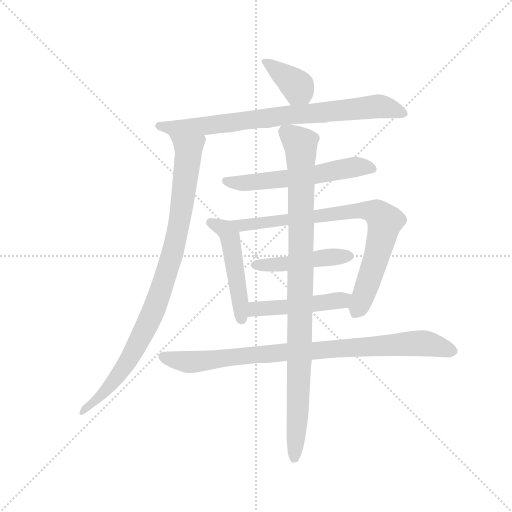
t = 0.00 s
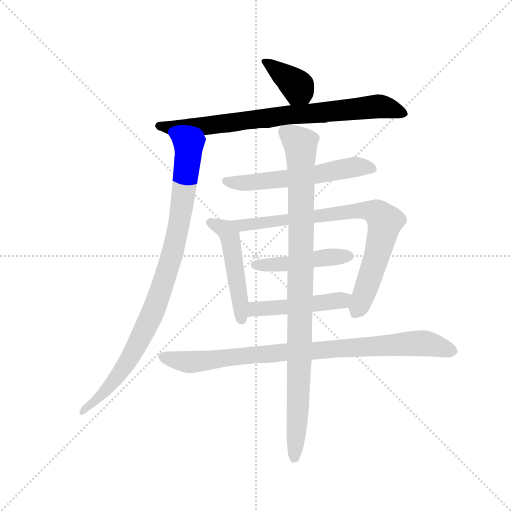
t = 1.61 s
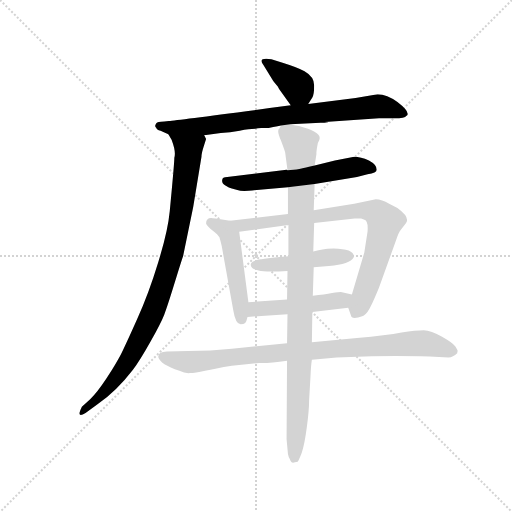
t = 3.21 s
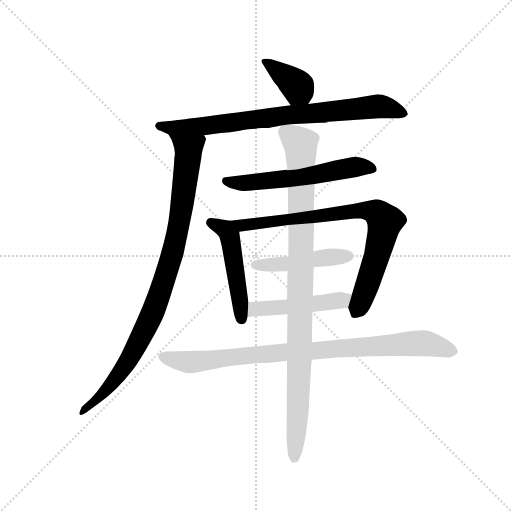
t = 4.81 s
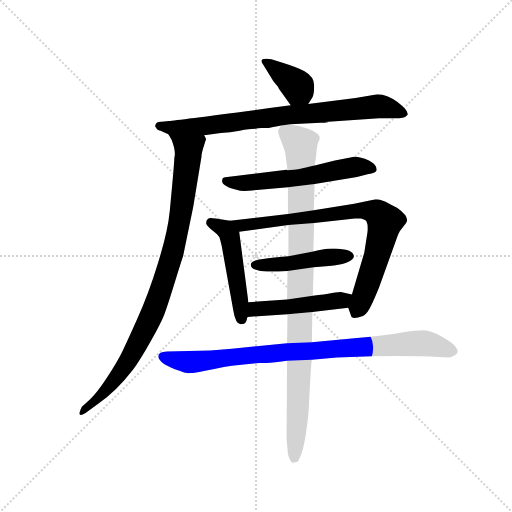
t = 6.42 s
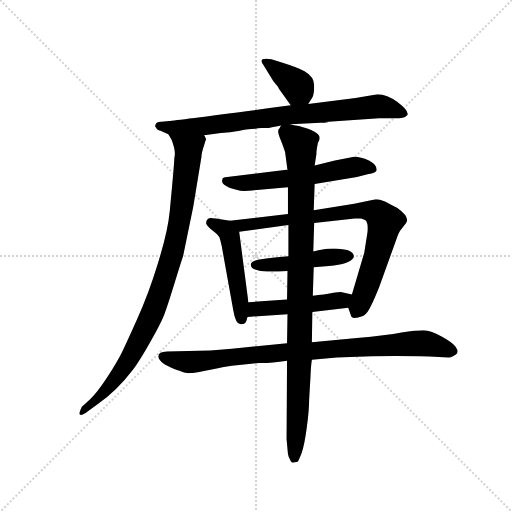
t = 8.02 s

The animated SVG that drew these frames (rendered in a browser with its animation timeline set to each time). Animation: 10 CSS @keyframes rules; one cycle of 8.02 s.

<svg version="1.1" viewBox="0 0 1024 1024" xmlns="http://www.w3.org/2000/svg">
  <g stroke="lightgray" stroke-dasharray="1,1" stroke-width="1" transform="scale(4, 4)">
    <line x1="0" y1="0" x2="256" y2="256"></line>
    <line x1="256" y1="0" x2="0" y2="256"></line>
    <line x1="128" y1="0" x2="128" y2="256"></line>
    <line x1="0" y1="128" x2="256" y2="128"></line>
  </g>
  <g transform="scale(0.92, -0.92) translate(60, -850)">
    <style type="text/css">
      
        @keyframes keyframes0 {
          from {
            stroke: blue;
            stroke-dashoffset: 376;
            stroke-width: 128;
          }
          55% {
            animation-timing-function: step-end;
            stroke: blue;
            stroke-dashoffset: 0;
            stroke-width: 128;
          }
          to {
            stroke: black;
            stroke-width: 1024;
          }
        }
        #make-me-a-hanzi-animation-0 {
          animation: keyframes0 0.5559895833333334s both;
          animation-delay: 0s;
          animation-timing-function: linear;
        }
      
        @keyframes keyframes1 {
          from {
            stroke: blue;
            stroke-dashoffset: 795;
            stroke-width: 128;
          }
          72% {
            animation-timing-function: step-end;
            stroke: blue;
            stroke-dashoffset: 0;
            stroke-width: 128;
          }
          to {
            stroke: black;
            stroke-width: 1024;
          }
        }
        #make-me-a-hanzi-animation-1 {
          animation: keyframes1 0.89697265625s both;
          animation-delay: 0.5559895833333334s;
          animation-timing-function: linear;
        }
      
        @keyframes keyframes2 {
          from {
            stroke: blue;
            stroke-dashoffset: 931;
            stroke-width: 128;
          }
          75% {
            animation-timing-function: step-end;
            stroke: blue;
            stroke-dashoffset: 0;
            stroke-width: 128;
          }
          to {
            stroke: black;
            stroke-width: 1024;
          }
        }
        #make-me-a-hanzi-animation-2 {
          animation: keyframes2 1.0076497395833333s both;
          animation-delay: 1.4529622395833335s;
          animation-timing-function: linear;
        }
      
        @keyframes keyframes3 {
          from {
            stroke: blue;
            stroke-dashoffset: 577;
            stroke-width: 128;
          }
          65% {
            animation-timing-function: step-end;
            stroke: blue;
            stroke-dashoffset: 0;
            stroke-width: 128;
          }
          to {
            stroke: black;
            stroke-width: 1024;
          }
        }
        #make-me-a-hanzi-animation-3 {
          animation: keyframes3 0.7195638020833334s both;
          animation-delay: 2.460611979166667s;
          animation-timing-function: linear;
        }
      
        @keyframes keyframes4 {
          from {
            stroke: blue;
            stroke-dashoffset: 490;
            stroke-width: 128;
          }
          61% {
            animation-timing-function: step-end;
            stroke: blue;
            stroke-dashoffset: 0;
            stroke-width: 128;
          }
          to {
            stroke: black;
            stroke-width: 1024;
          }
        }
        #make-me-a-hanzi-animation-4 {
          animation: keyframes4 0.6487630208333334s both;
          animation-delay: 3.1801757812500004s;
          animation-timing-function: linear;
        }
      
        @keyframes keyframes5 {
          from {
            stroke: blue;
            stroke-dashoffset: 801;
            stroke-width: 128;
          }
          72% {
            animation-timing-function: step-end;
            stroke: blue;
            stroke-dashoffset: 0;
            stroke-width: 128;
          }
          to {
            stroke: black;
            stroke-width: 1024;
          }
        }
        #make-me-a-hanzi-animation-5 {
          animation: keyframes5 0.90185546875s both;
          animation-delay: 3.828938802083334s;
          animation-timing-function: linear;
        }
      
        @keyframes keyframes6 {
          from {
            stroke: blue;
            stroke-dashoffset: 464;
            stroke-width: 128;
          }
          60% {
            animation-timing-function: step-end;
            stroke: blue;
            stroke-dashoffset: 0;
            stroke-width: 128;
          }
          to {
            stroke: black;
            stroke-width: 1024;
          }
        }
        #make-me-a-hanzi-animation-6 {
          animation: keyframes6 0.6276041666666666s both;
          animation-delay: 4.730794270833334s;
          animation-timing-function: linear;
        }
      
        @keyframes keyframes7 {
          from {
            stroke: blue;
            stroke-dashoffset: 475;
            stroke-width: 128;
          }
          61% {
            animation-timing-function: step-end;
            stroke: blue;
            stroke-dashoffset: 0;
            stroke-width: 128;
          }
          to {
            stroke: black;
            stroke-width: 1024;
          }
        }
        #make-me-a-hanzi-animation-7 {
          animation: keyframes7 0.6365559895833334s both;
          animation-delay: 5.358398437500001s;
          animation-timing-function: linear;
        }
      
        @keyframes keyframes8 {
          from {
            stroke: blue;
            stroke-dashoffset: 890;
            stroke-width: 128;
          }
          74% {
            animation-timing-function: step-end;
            stroke: blue;
            stroke-dashoffset: 0;
            stroke-width: 128;
          }
          to {
            stroke: black;
            stroke-width: 1024;
          }
        }
        #make-me-a-hanzi-animation-8 {
          animation: keyframes8 0.9742838541666666s both;
          animation-delay: 5.994954427083334s;
          animation-timing-function: linear;
        }
      
        @keyframes keyframes9 {
          from {
            stroke: blue;
            stroke-dashoffset: 988;
            stroke-width: 128;
          }
          76% {
            animation-timing-function: step-end;
            stroke: blue;
            stroke-dashoffset: 0;
            stroke-width: 128;
          }
          to {
            stroke: black;
            stroke-width: 1024;
          }
        }
        #make-me-a-hanzi-animation-9 {
          animation: keyframes9 1.0540364583333333s both;
          animation-delay: 6.969238281250001s;
          animation-timing-function: linear;
        }
      
    </style>
    
      <path d="M 610 624 L 619 638 Q 623 645 623 664 Q 623 683 602 695 Q 588 703 556 713 L 530 721 Q 517 724 511 721 Q 505 718 513 708 L 531 679 Q 535 672 537 670 L 542 664 Q 545 661 545 660 Q 545 659 558 641 L 572 621 C 589 596 594 599 610 624 Z" fill="lightgray"></path>
    
      <path d="M 571 580 L 637 583 Q 665 584 646 585 L 764 593 L 797 593 Q 821 593 823 598 Q 827 600 826 603 Q 826 611 804 628 Q 781 645 761 645 L 713 637 L 610 624 L 572 621 Q 328 589 307 587 Q 285 585 283 584 Q 280 583 278 579 Q 276 574 280 572 Q 280 568 289 566 L 306 558 L 384 556 L 420 561 Q 440 562 461 566 Q 482 570 495 570 Q 500 572 508 572 L 524 572 L 534 574 Q 544 575 551 577 L 571 580 Z" fill="lightgray"></path>
    
      <path d="M 306 558 L 313 546 Q 323 520 319 507 Q 319 495 309 391 Q 305 348 284 280 Q 263 211 238 156 Q 213 100 203 80 Q 192 59 172 28 Q 151 -4 136 -18 L 118 -34 Q 114 -42 113 -47 Q 111 -57 126 -48 L 152 -29 Q 193 -1 229 46 Q 244 66 267 107 Q 290 148 297 166 Q 304 184 319 233 Q 334 282 338 293 L 360 400 L 378 509 Q 378 517 383 532 L 388 548 L 384 556 C 383 586 293 585 306 558 Z" fill="lightgray"></path>
    
      <path d="M 624 450 L 716 465 L 739 471 Q 759 474 759 481 Q 759 492 742 501 Q 724 509 710 509 L 668 501 L 624 490 C 595 483 584 480 565 480 L 563 481 L 434 465 Q 423 465 423 458 Q 422 451 430 447 Q 438 442 444 440 Q 450 438 456 437 Q 461 435 471 435 Q 481 435 488 436 L 566 443 L 624 450 Z" fill="lightgray"></path>
    
      <path d="M 480 193 L 460 346 C 457 367 457 367 440 370 L 409 375 Q 401 375 399 376 Q 388 376 388 364 Q 390 358 402 349 Q 414 340 417 334 Q 419 328 422 315 L 447 176 Q 452 145 463 145 Q 470 145 473 148 Q 476 151 478 161 L 480 193 Z" fill="lightgray"></path>
    
      <path d="M 460 346 L 567 361 L 623 365 L 711 375 L 725 375 L 731 373 Q 741 372 739 346 L 732 301 L 705 210 C 697 182 697 182 697 181 L 703 164 Q 704 154 729 163 L 731 164 Q 739 169 746 184 Q 753 198 764 225 L 800 325 Q 807 346 811 350 L 822 364 Q 833 377 804 398 L 786 407 Q 770 417 757 417 L 710 407 L 622 393 L 566 385 L 440 370 C 410 366 430 342 460 346 Z" fill="lightgray"></path>
    
      <path d="M 567 293 Q 513 288 499 285 Q 485 281 485 274 Q 486 265 502 262 Q 517 258 565 261 L 622 269 L 655 272 Q 701 276 709 291 Q 712 309 665 310 L 652 309 Q 646 309 621 303 L 567 293 Z" fill="lightgray"></path>
    
      <path d="M 564 199 L 480 193 C 450 191 448 159 478 161 L 565 167 L 619 172 L 697 181 C 727 184 734 204 705 210 L 681 215 Q 677 215 662 213 Q 646 210 620 207 L 564 199 Z" fill="lightgray"></path>
    
      <path d="M 618 68 L 672 73 L 733 75 Q 745 76 800 76 Q 854 76 874 75 L 915 73 Q 925 73 934 82 Q 934 85 935 87 Q 935 89 930 97 Q 924 105 901 118 Q 877 131 861 132 Q 844 132 813 127 Q 781 121 716 115 L 618 106 L 564 104 L 444 92 Q 398 87 349 87 L 303 86 Q 293 85 289 83 Q 284 81 284 74 Q 288 58 330 44 Q 342 38 353 39 Q 364 39 386 44 Q 407 49 444 55 L 503 61 Q 524 60 564 66 L 618 68 Z" fill="lightgray"></path>
    
      <path d="M 567 361 L 567 293 L 565 261 L 564 199 L 565 167 L 564 104 L 564 66 L 563 -105 L 566 -137 Q 567 -143 570 -148 Q 572 -154 574 -155 Q 576 -157 587 -154 Q 589 -152 596 -134 Q 602 -117 607 -79 Q 612 -41 612 -20 L 615 32 Q 616 56 618 68 L 618 106 L 619 172 L 620 207 L 622 269 L 621 303 L 623 365 L 622 393 L 624 450 L 624 490 L 628 516 Q 627 518 631 539 Q 635 545 635 550 Q 635 564 590 576 Q 573 579 571 580 C 553 584 553 584 551 577 L 547 570 Q 541 567 551 544 Q 560 520 560 518 L 565 480 L 566 443 L 566 385 L 567 361 Z" fill="lightgray"></path>
    
    
      <clipPath id="make-me-a-hanzi-clip-0">
        <path d="M 610 624 L 619 638 Q 623 645 623 664 Q 623 683 602 695 Q 588 703 556 713 L 530 721 Q 517 724 511 721 Q 505 718 513 708 L 531 679 Q 535 672 537 670 L 542 664 Q 545 661 545 660 Q 545 659 558 641 L 572 621 C 589 596 594 599 610 624 Z"></path>
      </clipPath>
      <path clip-path="url(#make-me-a-hanzi-clip-0)" d="M 516 715 L 587 662 L 577 632" fill="none" id="make-me-a-hanzi-animation-0" stroke-dasharray="248 496" stroke-linecap="round"></path>
    
      <clipPath id="make-me-a-hanzi-clip-1">
        <path d="M 571 580 L 637 583 Q 665 584 646 585 L 764 593 L 797 593 Q 821 593 823 598 Q 827 600 826 603 Q 826 611 804 628 Q 781 645 761 645 L 713 637 L 610 624 L 572 621 Q 328 589 307 587 Q 285 585 283 584 Q 280 583 278 579 Q 276 574 280 572 Q 280 568 289 566 L 306 558 L 384 556 L 420 561 Q 440 562 461 566 Q 482 570 495 570 Q 500 572 508 572 L 524 572 L 534 574 Q 544 575 551 577 L 571 580 Z"></path>
      </clipPath>
      <path clip-path="url(#make-me-a-hanzi-clip-1)" d="M 285 577 L 308 572 L 377 575 L 560 601 L 759 619 L 819 604" fill="none" id="make-me-a-hanzi-animation-1" stroke-dasharray="667 1334" stroke-linecap="round"></path>
    
      <clipPath id="make-me-a-hanzi-clip-2">
        <path d="M 306 558 L 313 546 Q 323 520 319 507 Q 319 495 309 391 Q 305 348 284 280 Q 263 211 238 156 Q 213 100 203 80 Q 192 59 172 28 Q 151 -4 136 -18 L 118 -34 Q 114 -42 113 -47 Q 111 -57 126 -48 L 152 -29 Q 193 -1 229 46 Q 244 66 267 107 Q 290 148 297 166 Q 304 184 319 233 Q 334 282 338 293 L 360 400 L 378 509 Q 378 517 383 532 L 388 548 L 384 556 C 383 586 293 585 306 558 Z"></path>
      </clipPath>
      <path clip-path="url(#make-me-a-hanzi-clip-2)" d="M 314 554 L 344 532 L 350 518 L 330 366 L 294 231 L 269 164 L 222 71 L 163 -8 L 120 -42" fill="none" id="make-me-a-hanzi-animation-2" stroke-dasharray="803 1606" stroke-linecap="round"></path>
    
      <clipPath id="make-me-a-hanzi-clip-3">
        <path d="M 624 450 L 716 465 L 739 471 Q 759 474 759 481 Q 759 492 742 501 Q 724 509 710 509 L 668 501 L 624 490 C 595 483 584 480 565 480 L 563 481 L 434 465 Q 423 465 423 458 Q 422 451 430 447 Q 438 442 444 440 Q 450 438 456 437 Q 461 435 471 435 Q 481 435 488 436 L 566 443 L 624 450 Z"></path>
      </clipPath>
      <path clip-path="url(#make-me-a-hanzi-clip-3)" d="M 432 456 L 466 451 L 629 470 L 713 487 L 750 483" fill="none" id="make-me-a-hanzi-animation-3" stroke-dasharray="449 898" stroke-linecap="round"></path>
    
      <clipPath id="make-me-a-hanzi-clip-4">
        <path d="M 480 193 L 460 346 C 457 367 457 367 440 370 L 409 375 Q 401 375 399 376 Q 388 376 388 364 Q 390 358 402 349 Q 414 340 417 334 Q 419 328 422 315 L 447 176 Q 452 145 463 145 Q 470 145 473 148 Q 476 151 478 161 L 480 193 Z"></path>
      </clipPath>
      <path clip-path="url(#make-me-a-hanzi-clip-4)" d="M 398 366 L 431 350 L 440 336 L 465 157" fill="none" id="make-me-a-hanzi-animation-4" stroke-dasharray="362 724" stroke-linecap="round"></path>
    
      <clipPath id="make-me-a-hanzi-clip-5">
        <path d="M 460 346 L 567 361 L 623 365 L 711 375 L 725 375 L 731 373 Q 741 372 739 346 L 732 301 L 705 210 C 697 182 697 182 697 181 L 703 164 Q 704 154 729 163 L 731 164 Q 739 169 746 184 Q 753 198 764 225 L 800 325 Q 807 346 811 350 L 822 364 Q 833 377 804 398 L 786 407 Q 770 417 757 417 L 710 407 L 622 393 L 566 385 L 440 370 C 410 366 430 342 460 346 Z"></path>
      </clipPath>
      <path clip-path="url(#make-me-a-hanzi-clip-5)" d="M 448 367 L 466 360 L 719 392 L 744 392 L 765 383 L 776 365 L 773 345 L 715 173" fill="none" id="make-me-a-hanzi-animation-5" stroke-dasharray="673 1346" stroke-linecap="round"></path>
    
      <clipPath id="make-me-a-hanzi-clip-6">
        <path d="M 567 293 Q 513 288 499 285 Q 485 281 485 274 Q 486 265 502 262 Q 517 258 565 261 L 622 269 L 655 272 Q 701 276 709 291 Q 712 309 665 310 L 652 309 Q 646 309 621 303 L 567 293 Z"></path>
      </clipPath>
      <path clip-path="url(#make-me-a-hanzi-clip-6)" d="M 493 274 L 553 274 L 635 289 L 700 293" fill="none" id="make-me-a-hanzi-animation-6" stroke-dasharray="336 672" stroke-linecap="round"></path>
    
      <clipPath id="make-me-a-hanzi-clip-7">
        <path d="M 564 199 L 480 193 C 450 191 448 159 478 161 L 565 167 L 619 172 L 697 181 C 727 184 734 204 705 210 L 681 215 Q 677 215 662 213 Q 646 210 620 207 L 564 199 Z"></path>
      </clipPath>
      <path clip-path="url(#make-me-a-hanzi-clip-7)" d="M 485 166 L 499 178 L 641 191 L 698 204" fill="none" id="make-me-a-hanzi-animation-7" stroke-dasharray="347 694" stroke-linecap="round"></path>
    
      <clipPath id="make-me-a-hanzi-clip-8">
        <path d="M 618 68 L 672 73 L 733 75 Q 745 76 800 76 Q 854 76 874 75 L 915 73 Q 925 73 934 82 Q 934 85 935 87 Q 935 89 930 97 Q 924 105 901 118 Q 877 131 861 132 Q 844 132 813 127 Q 781 121 716 115 L 618 106 L 564 104 L 444 92 Q 398 87 349 87 L 303 86 Q 293 85 289 83 Q 284 81 284 74 Q 288 58 330 44 Q 342 38 353 39 Q 364 39 386 44 Q 407 49 444 55 L 503 61 Q 524 60 564 66 L 618 68 Z"></path>
      </clipPath>
      <path clip-path="url(#make-me-a-hanzi-clip-8)" d="M 294 74 L 364 63 L 558 85 L 857 104 L 923 87" fill="none" id="make-me-a-hanzi-animation-8" stroke-dasharray="762 1524" stroke-linecap="round"></path>
    
      <clipPath id="make-me-a-hanzi-clip-9">
        <path d="M 567 361 L 567 293 L 565 261 L 564 199 L 565 167 L 564 104 L 564 66 L 563 -105 L 566 -137 Q 567 -143 570 -148 Q 572 -154 574 -155 Q 576 -157 587 -154 Q 589 -152 596 -134 Q 602 -117 607 -79 Q 612 -41 612 -20 L 615 32 Q 616 56 618 68 L 618 106 L 619 172 L 620 207 L 622 269 L 621 303 L 623 365 L 622 393 L 624 450 L 624 490 L 628 516 Q 627 518 631 539 Q 635 545 635 550 Q 635 564 590 576 Q 573 579 571 580 C 553 584 553 584 551 577 L 547 570 Q 541 567 551 544 Q 560 520 560 518 L 565 480 L 566 443 L 566 385 L 567 361 Z"></path>
      </clipPath>
      <path clip-path="url(#make-me-a-hanzi-clip-9)" d="M 557 569 L 590 541 L 594 521 L 591 67 L 580 -147" fill="none" id="make-me-a-hanzi-animation-9" stroke-dasharray="860 1720" stroke-linecap="round"></path>
    
  </g>
</svg>
